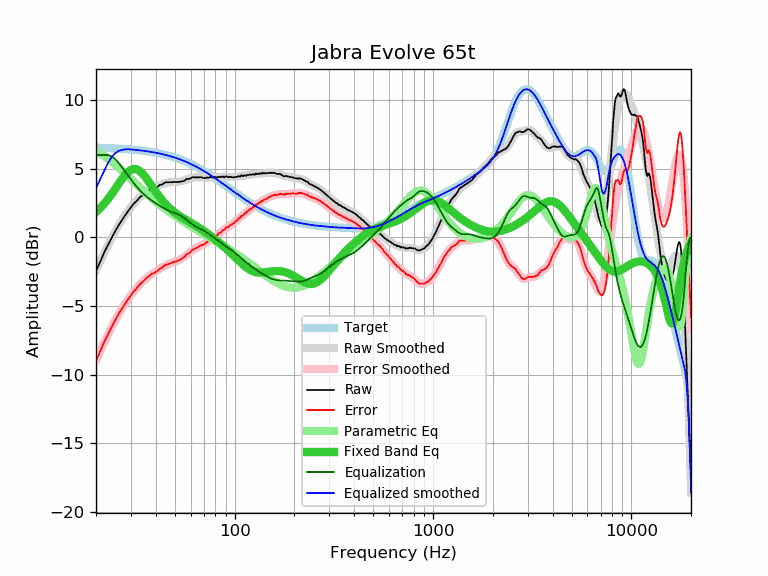

Source data for this figure (header and first rows):
frequency, raw, error, smoothed, error_smoothed, equalization, parametric_eq, equalized_raw, equalized_smoothed, target
20, -2.44, -8.98, -2.42, -8.96, 6.00, 1.85, 3.56, 3.58, 6.54
21, -1.79, -8.32, -1.76, -8.29, 6.00, 2.14, 4.21, 4.24, 6.53
22, -1.10, -7.62, -1.14, -7.66, 6.00, 2.45, 4.90, 4.86, 6.52
23, -0.55, -7.06, -0.57, -7.08, 6.00, 2.80, 5.45, 5.43, 6.51
24, -0.03, -6.53, -0.05, -6.54, 5.90, 3.16, 5.88, 5.86, 6.50
25, 0.45, -6.03, 0.43, -6.05, 5.71, 3.53, 6.16, 6.14, 6.48
26, 0.88, -5.59, 0.86, -5.61, 5.43, 3.90, 6.31, 6.29, 6.47
27, 1.24, -5.22, 1.25, -5.20, 5.12, 4.24, 6.36, 6.37, 6.46
28, 1.59, -4.85, 1.60, -4.84, 4.81, 4.54, 6.41, 6.42, 6.44
29, 1.90, -4.52, 1.91, -4.51, 4.51, 4.77, 6.41, 6.43, 6.43
30, 2.18, -4.23, 2.19, -4.21, 4.21, 4.92, 6.40, 6.41, 6.41
31, 2.46, -3.93, 2.44, -3.95, 3.95, 4.99, 6.41, 6.39, 6.39
32, 2.63, -3.74, 2.66, -3.71, 3.71, 4.97, 6.34, 6.37, 6.37
33, 2.87, -3.48, 2.86, -3.49, 3.49, 4.87, 6.36, 6.35, 6.35
34, 3.03, -3.29, 3.03, -3.29, 3.29, 4.70, 6.33, 6.33, 6.33
35, 3.18, -3.12, 3.18, -3.12, 3.12, 4.50, 6.30, 6.30, 6.30
36, 3.32, -2.96, 3.31, -2.97, 2.97, 4.27, 6.29, 6.28, 6.28
37, 3.42, -2.83, 3.42, -2.83, 2.83, 4.03, 6.25, 6.25, 6.25
38, 3.57, -2.65, 3.52, -2.70, 2.70, 3.79, 6.28, 6.23, 6.23
39, 3.57, -2.63, 3.61, -2.59, 2.59, 3.55, 6.16, 6.20, 6.20
40, 3.65, -2.52, 3.69, -2.48, 2.48, 3.32, 6.13, 6.17, 6.17
41, 3.71, -2.43, 3.76, -2.38, 2.38, 3.11, 6.09, 6.14, 6.14
42, 3.82, -2.28, 3.82, -2.29, 2.29, 2.91, 6.11, 6.11, 6.11
43, 3.85, -2.22, 3.88, -2.20, 2.20, 2.73, 6.05, 6.07, 6.07
44, 3.95, -2.09, 3.93, -2.11, 2.11, 2.56, 6.07, 6.04, 6.04
45, 4.01, -1.99, 3.96, -2.04, 2.04, 2.40, 6.05, 6.00, 6.00
46, 4.01, -1.96, 3.99, -1.97, 1.97, 2.26, 5.98, 5.97, 5.97
47, 4.02, -1.91, 4.02, -1.91, 1.91, 2.13, 5.94, 5.93, 5.93
48, 4.02, -1.87, 4.03, -1.86, 1.86, 2.01, 5.89, 5.89, 5.89
49, 4.03, -1.82, 4.03, -1.82, 1.82, 1.90, 5.85, 5.85, 5.85
50, 4.04, -1.77, 4.04, -1.77, 1.77, 1.80, 5.81, 5.81, 5.81
51, 4.03, -1.74, 4.04, -1.73, 1.73, 1.71, 5.76, 5.77, 5.77
52, 4.04, -1.68, 4.05, -1.67, 1.67, 1.62, 5.72, 5.73, 5.73
53, 4.05, -1.63, 4.07, -1.61, 1.61, 1.54, 5.67, 5.68, 5.68
54, 4.07, -1.57, 4.09, -1.55, 1.55, 1.47, 5.62, 5.64, 5.64
55, 4.10, -1.49, 4.12, -1.47, 1.47, 1.40, 5.57, 5.59, 5.59
56, 4.13, -1.41, 4.16, -1.39, 1.39, 1.33, 5.52, 5.55, 5.55
57, 4.24, -1.26, 4.20, -1.30, 1.30, 1.26, 5.54, 5.50, 5.50
58, 4.26, -1.19, 4.24, -1.21, 1.21, 1.20, 5.47, 5.45, 5.45
59, 4.26, -1.14, 4.28, -1.12, 1.12, 1.14, 5.39, 5.40, 5.40
60, 4.29, -1.06, 4.31, -1.04, 1.04, 1.07, 5.33, 5.35, 5.35
61, 4.38, -0.92, 4.34, -0.96, 0.96, 1.01, 5.35, 5.30, 5.30
62, 4.38, -0.87, 4.36, -0.89, 0.89, 0.95, 5.27, 5.25, 5.25
63, 4.37, -0.83, 4.37, -0.83, 0.83, 0.89, 5.20, 5.20, 5.20
64, 4.37, -0.78, 4.38, -0.77, 0.77, 0.83, 5.14, 5.15, 5.15
65, 4.38, -0.72, 4.38, -0.72, 0.72, 0.77, 5.10, 5.10, 5.10
66, 4.37, -0.67, 4.38, -0.67, 0.67, 0.71, 5.04, 5.05, 5.05
67, 4.39, -0.60, 4.37, -0.62, 0.62, 0.65, 5.02, 4.99, 4.99
68, 4.37, -0.57, 4.36, -0.58, 0.58, 0.58, 4.95, 4.94, 4.94
69, 4.34, -0.54, 4.35, -0.53, 0.53, 0.52, 4.87, 4.89, 4.89
70, 4.32, -0.51, 4.35, -0.48, 0.48, 0.46, 4.81, 4.83, 4.83
71, 4.31, -0.47, 4.35, -0.43, 0.43, 0.40, 4.74, 4.78, 4.78
72, 4.36, -0.36, 4.35, -0.38, 0.38, 0.33, 4.74, 4.72, 4.72
73, 4.35, -0.32, 4.35, -0.32, 0.32, 0.27, 4.67, 4.67, 4.67
74, 4.34, -0.27, 4.36, -0.26, 0.26, 0.21, 4.60, 4.62, 4.62
75, 4.38, -0.18, 4.36, -0.20, 0.20, 0.15, 4.58, 4.56, 4.56
76, 4.40, -0.11, 4.37, -0.14, 0.14, 0.08, 4.54, 4.51, 4.51
77, 4.37, -0.08, 4.38, -0.08, 0.08, 0.02, 4.45, 4.45, 4.45
78, 4.36, -0.04, 4.38, -0.02, 0.02, -0.04, 4.38, 4.40, 4.40
79, 4.39, 0.05, 4.38, 0.04, -0.04, -0.10, 4.35, 4.34, 4.34
... 553 more rows
